Run: headless pygame with SDL's dummy video driver; simulated clock (each Clock.tick advances the game by its frame time, no real sleeping); random seed 0; keys injected as events and as key.get_pressed() state; no mouse input.
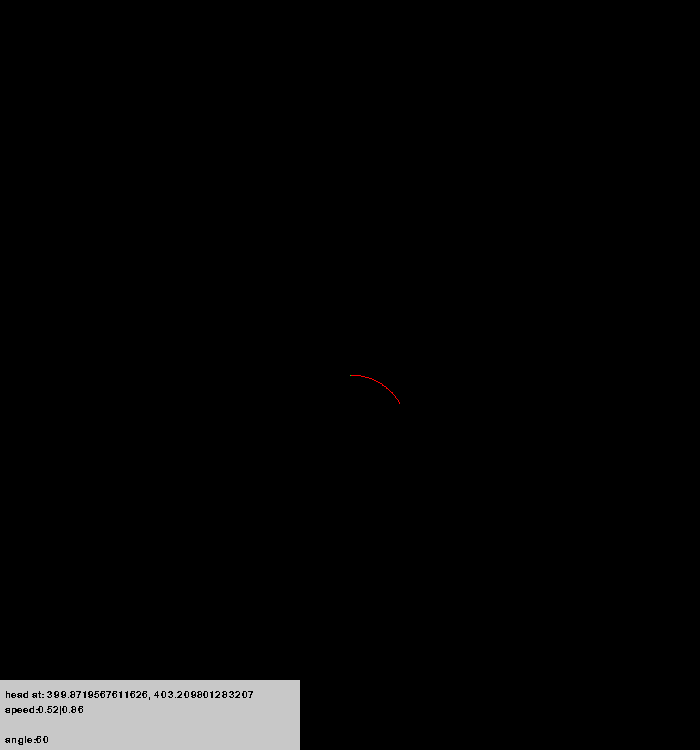
Frame 1 of 3 · flips 1–60 · no input
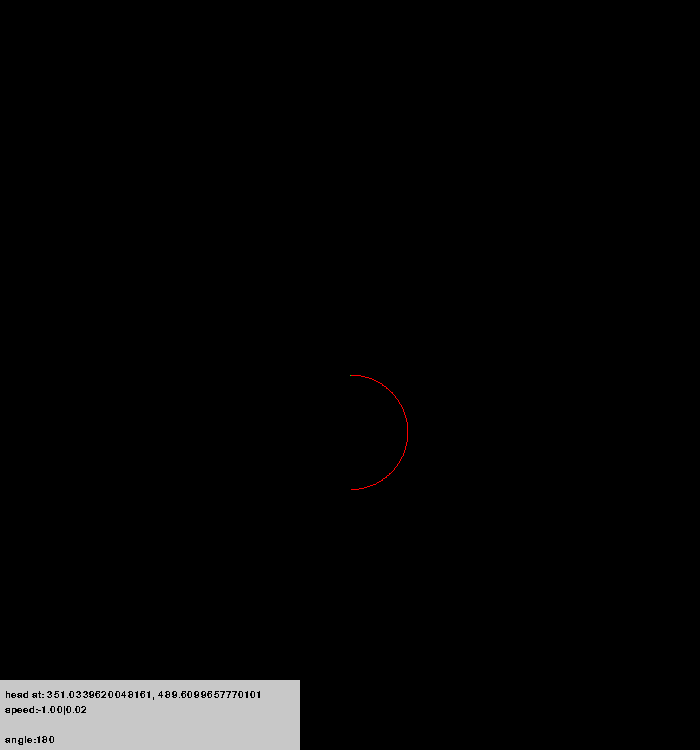
Frame 2 of 3 · flips 61–180 · tapped SPACE, RETURN · held RIGHT (→), D
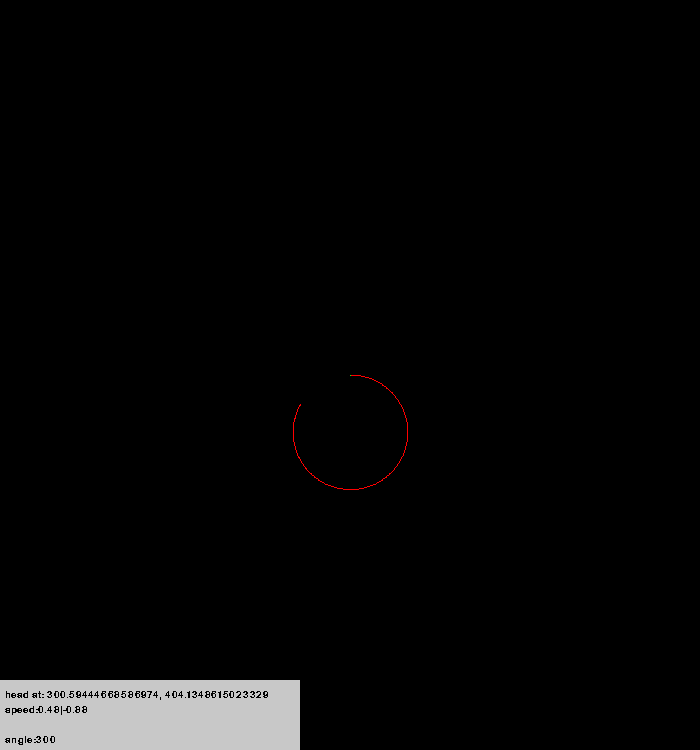
Frame 3 of 3 · flips 181–300 · held DOWN (↓), S

The pygame program that drew these frames:

import pygame
import sys
import random
from pygame.locals import *
from math import cos, sin
pygame.init()
pygame.font.init()

# Colours
BACKGROUND = (255, 255, 255)
my_font = pygame.font.SysFont('Arial', 15)

# Game Setup
FPS = 30
fpsClock = pygame.time.Clock()
WINDOW_WIDTH = 700
WINDOW_HEIGHT = 700 + 50

WIN = pygame.display.set_mode((WINDOW_WIDTH, WINDOW_HEIGHT))
pygame.display.set_caption('Ascende superius')

# The main function that controls the game

looping = True

x_pointer, y_pointer = int(WINDOW_WIDTH/2), int(WINDOW_HEIGHT/2)

angle1 = 0
radius1 = 1
speedX = 0
speedY = 0
angleFactor = -1

WIN.set_at((x_pointer, y_pointer), (0, 255, 0))

# The main game loop
runningHead = True
while looping:
    fpsClock.tick(FPS)
    for event in pygame.event.get():

        if event.type == QUIT:
            pygame.quit()
            sys.exit()

    if(runningHead):
  
        speedX = radius1 * cos(angle1 * 3.141 / 180) # this is how u manage the speed 
        x_pointer += speedX

        speedY = radius1 * sin(angle1 * 3.141 / 180)
        y_pointer += speedY

        angle1 += 1

        if angle1 > 360:
            runningHead = not runningHead

        pygame.time.delay(10)
        
        WIN.set_at((int(x_pointer), int(y_pointer)), (255, 0, 0))

        pygame.draw.rect(WIN, (200, 200, 200), pygame.Rect(0, WINDOW_HEIGHT-70, 300, 70))
        WIN.blit(my_font.render("head at: " + str((x_pointer)) + ", "+str((y_pointer)), False, (0, 0, 0)), (5, WINDOW_HEIGHT-60))
        WIN.blit(my_font.render("speed:" + str("%.2f" % speedX) + "|" + str("%.2f" % speedY), False, (0, 0, 0)), (5, WINDOW_HEIGHT-45))
        WIN.blit(my_font.render("angle:" + str(angle1), False, (0, 0, 0)), (5, WINDOW_HEIGHT-15))
        pygame.display.update()
